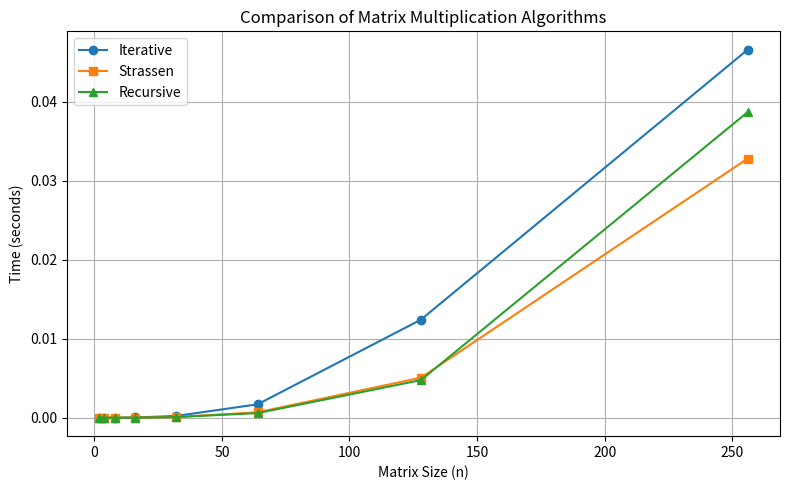

Reproduce this figure in Python.
import matplotlib.pyplot as plt
sizes = [2, 4, 8, 16, 32, 64, 128, 256]
iterative = [0.000003, 0.000003, 0.000007, 0.000037, 0.000225, 0.001701, 0.012412,0.046565]
strassen = [0.000000, 0.000001, 0.000002, 0.000009, 0.000090, 0.000691, 0.005069,0.032787]
recursive = [0.000000, 0.000001, 0.000002, 0.000009, 0.000084, 0.000589, 0.004763,0.038664]
plt.figure(figsize=(8, 5))
plt.plot(sizes, iterative, marker='o', label='Iterative')
plt.plot(sizes, strassen, marker='s', label='Strassen')
plt.plot(sizes, recursive, marker='^', label='Recursive')
plt.xlabel('Matrix Size (n)')
plt.ylabel('Time (seconds)')
plt.title('Comparison of Matrix Multiplication Algorithms')
plt.legend()
plt.grid(True)
plt.tight_layout()
plt.show()